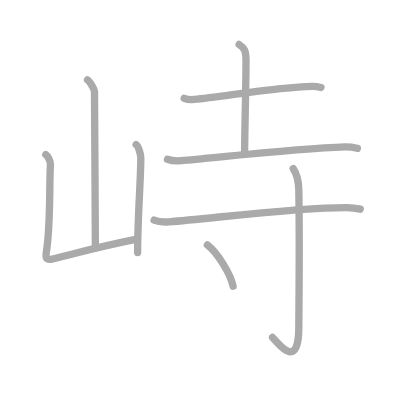
t = 0.00 s
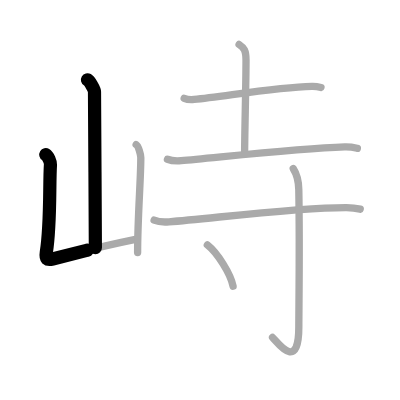
t = 1.75 s
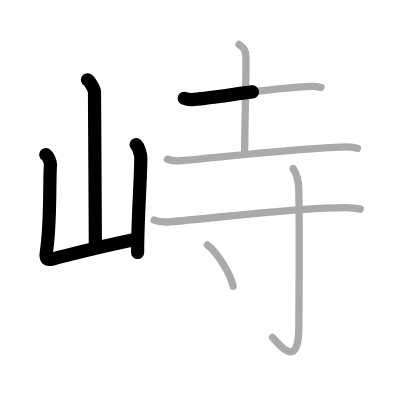
t = 3.50 s
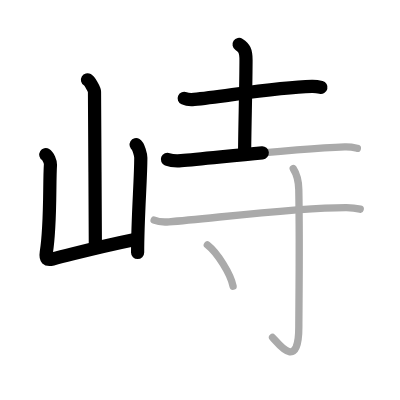
t = 5.50 s
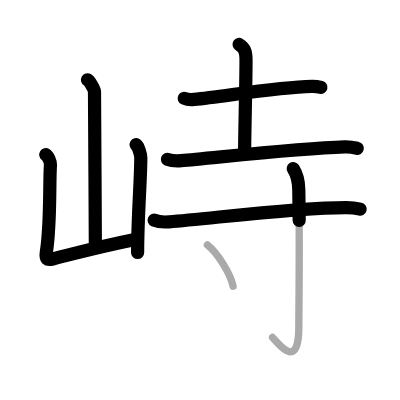
t = 7.25 s
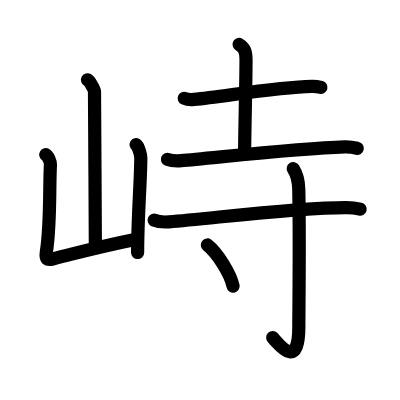
t = 9.00 s

The animated SVG that drew these frames (rendered in a browser with its animation timeline set to each time). Animation: 9 SMIL elements (animate=9); one cycle of 9.00 s.

<?xml version="1.0" standalone="no"?>
<!DOCTYPE svg PUBLIC "-//W3C//DTD SVG 1.1//EN"   "http://www.w3.org/Graphics/SVG/1.1/DTD/svg11.dtd">
<svg width="400px" height="400px"  version="1.1" xmlns="http://www.w3.org/2000/svg">
  <defs>
    <marker id="Triangle" viewBox="0 0 10 10" refX="0" refY="5" markerUnits="strokeWidth" markerWidth="3" style="stroke-opacity:0%;fill:#aaaaaa;" markerHeight="2" orient="auto">
      <path d="M 0 0 L 10 5 L 0 10 z" />
    </marker>
    
    <marker id="Arrow" viewBox="0 0 10 10" refX="5" refY="5" markerUnits="strokeWidth" markerWidth="1.8" style="stroke-opacity:0%;fill:#770000;" markerHeight="2" orient="auto">
      <path d="M 0 4 L 6 4 L 4 1 L 10 5 L 4 9 L 6 6 L 0 6 z" />
        <circle cx="5" cy="5" r="5" />
      </marker>
    
    <marker id="TriangleRed" viewBox="0 0 10 10" refX="0" refY="5" markerUnits="strokeWidth" markerWidth="3" style="stroke-opacity:0%;fill:#CC0000;" markerHeight="2" orient="auto">
      <path d="M 0 0 L 10 5 L 0 10 z" />
    </marker>
    
    <marker id="ArrowRed" viewBox="0 0 10 10" refX="5" refY="5" markerUnits="strokeWidth" markerWidth="1.8" style="stroke-opacity:0%;fill:#CC0000;" markerHeight="2" orient="auto">
      <path d="M 0 4 L 6 4 L 4 1 L 10 5 L 4 9 L 6 6 L 0 6 z" />
        <circle cx="5" cy="5" r="5" />
      </marker>
    
  </defs>
  
  <path style="fill:#ffffff; fill-opacity:100%; fill-rule:evenodd; stroke-width:0;" d="M 0 0 L 400px 0 L 400px 400px L 0 400px L 0 0" />

  <g transform="scale(3.6697247706422 3.6697247706422)">
<path style="fill:none; fill-opacity:0%; fill-rule:evenodd; stroke:#aaaaaa; stroke-opacity:100%; stroke-width: 1.5pt; stroke-linejoin:round; stroke-linecap:round;" d="M23.84 21.75c0.58 0.34 1.91 2.55 1.91 3.25c0 7.17 0.24 33.3 0.24 42.5"></path>
<path style="fill:none; fill-opacity:0%; fill-rule:evenodd; stroke:#aaaaaa; stroke-opacity:100%; stroke-width: 1.5pt; stroke-linejoin:round; stroke-linecap:round;" d="M12.48 42.14c0.63 0.38 1.32 1.97 1.27 2.73c-0.36 5.24 0.12 16.1-1.14 23.98c-0.27 1.71 0.18 2.11 1.73 1.72c8.79-2.19 11.87-3.14 22.56-5.33"></path>
<path style="fill:none; fill-opacity:0%; fill-rule:evenodd; stroke:#aaaaaa; stroke-opacity:100%; stroke-width: 1.5pt; stroke-linejoin:round; stroke-linecap:round;" d="M37.1 39.43c0.64 0.38 1.27 2.81 1.27 3.57c0 5.89-0.87 16.29-0.87 25.83"></path>
<path style="fill:none; fill-opacity:0%; fill-rule:evenodd; stroke:#aaaaaa; stroke-opacity:100%; stroke-width: 1.5pt; stroke-linejoin:round; stroke-linecap:round;" d="M50.19 26.78c0.71 0.31 2 0.38 2.71 0.31c8.45-0.84 22.45-3.34 32.1-3.56c1.18-0.03 1.89 0.15 2.47 0.3"></path>
<path style="fill:none; fill-opacity:0%; fill-rule:evenodd; stroke:#aaaaaa; stroke-opacity:100%; stroke-width: 1.5pt; stroke-linejoin:round; stroke-linecap:round;" d="M65.15 12.12c1.35 0.88 1.89 1.65 1.89 4.26c0 6.37-0.38 20.12-0.38 25.34"></path>
<path style="fill:none; fill-opacity:0%; fill-rule:evenodd; stroke:#aaaaaa; stroke-opacity:100%; stroke-width: 1.5pt; stroke-linejoin:round; stroke-linecap:round;" d="M45.63 43.4c0.98 0.39 2.77 0.47 3.75 0.39c8.66-0.7 31.4-3.35 44.57-3.75c1.63-0.05 2.61 0.19 3.43 0.38"></path>
<path style="fill:none; fill-opacity:0%; fill-rule:evenodd; stroke:#aaaaaa; stroke-opacity:100%; stroke-width: 1.5pt; stroke-linejoin:round; stroke-linecap:round;" d="M42 59.99c1.06 0.46 3.01 0.54 4.08 0.46c12.03-0.95 35.02-3.95 48.35-3.89c1.77 0.01 2.84 0.22 3.73 0.44"></path>
<path style="fill:none; fill-opacity:0%; fill-rule:evenodd; stroke:#aaaaaa; stroke-opacity:100%; stroke-width: 1.5pt; stroke-linejoin:round; stroke-linecap:round;" d="M79.91 45.95c0.54 0.83 1.45 2.58 1.51 5.72c0.28 15.08 0.01 32.27 0.01 37.4c0 12.32-5.61 4.47-7.16 2.89"></path>
<path style="fill:none; fill-opacity:0%; fill-rule:evenodd; stroke:#aaaaaa; stroke-opacity:100%; stroke-width: 1.5pt; stroke-linejoin:round; stroke-linecap:round;" d="M56.5 66.75c2.77 2.17 6.32 7.87 7.02 11.25"></path>

<path style="fill:none; fill-opacity:0%; fill-rule:evenodd; stroke:#000000; stroke-opacity:100%; stroke-width: 2.7pt; stroke-linejoin:round; stroke-linecap:round;" d="M23.84 21.75c0.58 0.34 1.91 2.55 1.91 3.25c0 7.17 0.24 33.3 0.24 42.5" pathLength="100" stroke-dashoffset="100" stroke-dasharray="100 105"><animate id="dashAnim1" attributeName="stroke-dashoffset" from="100" to="0" dur="1s" calcMode="linear" fill="freeze"/></path>
<path style="fill:none; fill-opacity:0%; fill-rule:evenodd; stroke:#000000; stroke-opacity:100%; stroke-width: 2.7pt; stroke-linejoin:round; stroke-linecap:round;" d="M12.48 42.14c0.63 0.38 1.32 1.97 1.27 2.73c-0.36 5.24 0.12 16.1-1.14 23.98c-0.27 1.71 0.18 2.11 1.73 1.72c8.79-2.19 11.87-3.14 22.56-5.33" pathLength="100" stroke-dashoffset="100" stroke-dasharray="100 105"><animate id="dashAnim2" attributeName="stroke-dashoffset" from="100" to="0" dur="1s" calcMode="linear" begin="dashAnim1.end" fill="freeze"/></path>
<path style="fill:none; fill-opacity:0%; fill-rule:evenodd; stroke:#000000; stroke-opacity:100%; stroke-width: 2.7pt; stroke-linejoin:round; stroke-linecap:round;" d="M37.1 39.43c0.64 0.38 1.27 2.81 1.27 3.57c0 5.89-0.87 16.29-0.87 25.83" pathLength="100" stroke-dashoffset="100" stroke-dasharray="100 105"><animate id="dashAnim3" attributeName="stroke-dashoffset" from="100" to="0" dur="1s" calcMode="linear" begin="dashAnim2.end" fill="freeze"/></path>
<path style="fill:none; fill-opacity:0%; fill-rule:evenodd; stroke:#000000; stroke-opacity:100%; stroke-width: 2.7pt; stroke-linejoin:round; stroke-linecap:round;" d="M50.19 26.78c0.71 0.31 2 0.38 2.71 0.31c8.45-0.84 22.45-3.34 32.1-3.56c1.18-0.03 1.89 0.15 2.47 0.3" pathLength="100" stroke-dashoffset="100" stroke-dasharray="100 105"><animate id="dashAnim4" attributeName="stroke-dashoffset" from="100" to="0" dur="1s" calcMode="linear" begin="dashAnim3.end" fill="freeze"/></path>
<path style="fill:none; fill-opacity:0%; fill-rule:evenodd; stroke:#000000; stroke-opacity:100%; stroke-width: 2.7pt; stroke-linejoin:round; stroke-linecap:round;" d="M65.15 12.12c1.35 0.88 1.89 1.65 1.89 4.26c0 6.37-0.38 20.12-0.38 25.34" pathLength="100" stroke-dashoffset="100" stroke-dasharray="100 105"><animate id="dashAnim5" attributeName="stroke-dashoffset" from="100" to="0" dur="1s" calcMode="linear" begin="dashAnim4.end" fill="freeze"/></path>
<path style="fill:none; fill-opacity:0%; fill-rule:evenodd; stroke:#000000; stroke-opacity:100%; stroke-width: 2.7pt; stroke-linejoin:round; stroke-linecap:round;" d="M45.63 43.4c0.98 0.39 2.77 0.47 3.75 0.39c8.66-0.7 31.4-3.35 44.57-3.75c1.63-0.05 2.61 0.19 3.43 0.38" pathLength="100" stroke-dashoffset="100" stroke-dasharray="100 105"><animate id="dashAnim6" attributeName="stroke-dashoffset" from="100" to="0" dur="1s" calcMode="linear" begin="dashAnim5.end" fill="freeze"/></path>
<path style="fill:none; fill-opacity:0%; fill-rule:evenodd; stroke:#000000; stroke-opacity:100%; stroke-width: 2.7pt; stroke-linejoin:round; stroke-linecap:round;" d="M42 59.99c1.06 0.46 3.01 0.54 4.08 0.46c12.03-0.95 35.02-3.95 48.35-3.89c1.77 0.01 2.84 0.22 3.73 0.44" pathLength="100" stroke-dashoffset="100" stroke-dasharray="100 105"><animate id="dashAnim7" attributeName="stroke-dashoffset" from="100" to="0" dur="1s" calcMode="linear" begin="dashAnim6.end" fill="freeze"/></path>
<path style="fill:none; fill-opacity:0%; fill-rule:evenodd; stroke:#000000; stroke-opacity:100%; stroke-width: 2.7pt; stroke-linejoin:round; stroke-linecap:round;" d="M79.91 45.95c0.54 0.83 1.45 2.58 1.51 5.72c0.28 15.08 0.01 32.27 0.01 37.4c0 12.32-5.61 4.47-7.16 2.89" pathLength="100" stroke-dashoffset="100" stroke-dasharray="100 105"><animate id="dashAnim8" attributeName="stroke-dashoffset" from="100" to="0" dur="1s" calcMode="linear" begin="dashAnim7.end" fill="freeze"/></path>
<path style="fill:none; fill-opacity:0%; fill-rule:evenodd; stroke:#000000; stroke-opacity:100%; stroke-width: 2.7pt; stroke-linejoin:round; stroke-linecap:round;" d="M56.5 66.75c2.77 2.17 6.32 7.87 7.02 11.25" pathLength="100" stroke-dashoffset="100" stroke-dasharray="100 105"><animate id="dashAnim9" attributeName="stroke-dashoffset" from="100" to="0" dur="1s" calcMode="linear" begin="dashAnim8.end" fill="freeze"/></path>

</g>

</svg>  
          
